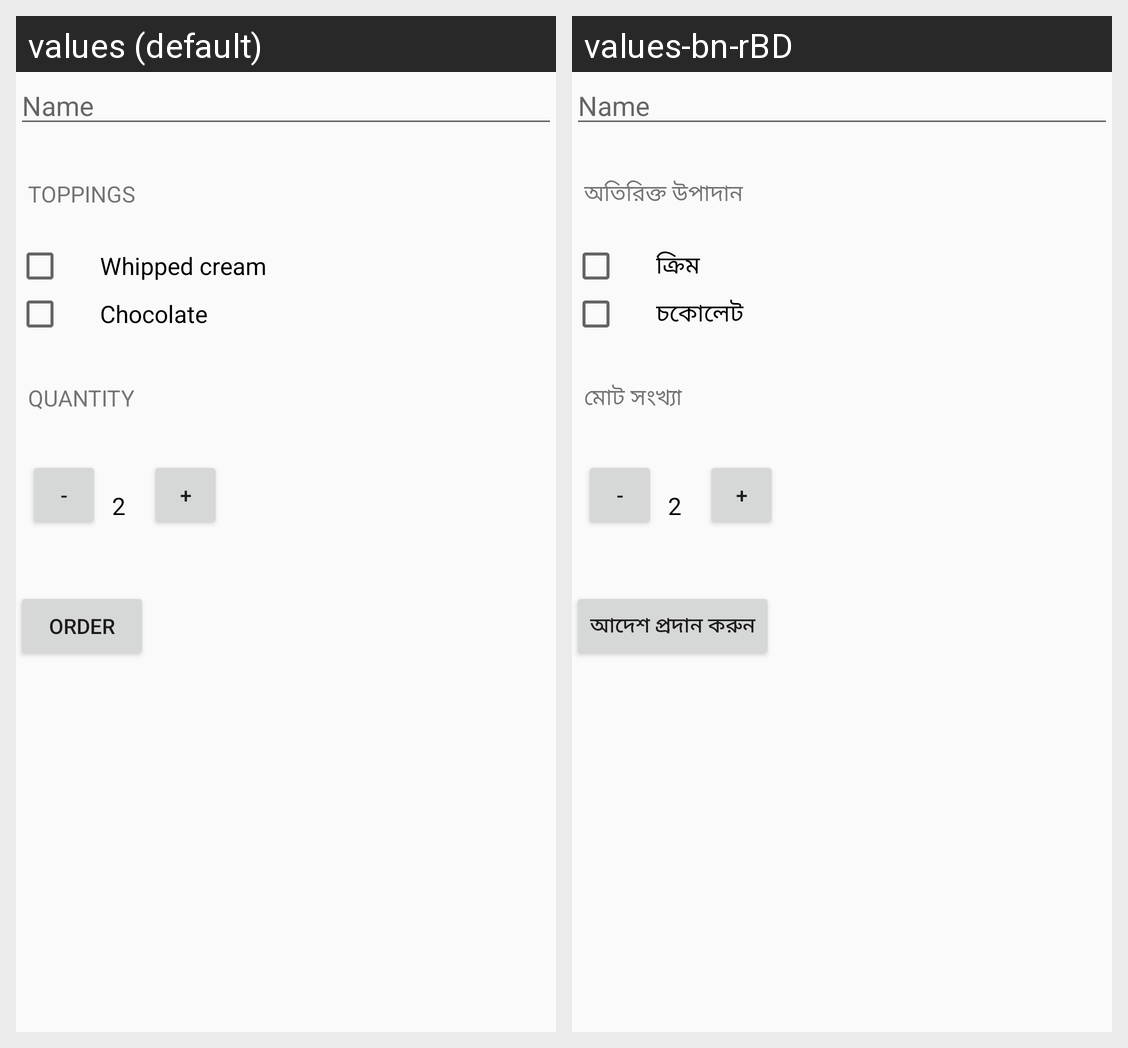

The same Android screen rendered under two of its app's locales, left to right. List the strings drawn on it with the default value and each locale's translation.
Android screen res/layout/activity_main.xml rendered under 2 locales, left to right: values (default), values-bn-rBD. Device: Nexus 5 (rendered at 1080×1920; each locale shown at half size, 540×960, under a caption strip naming it); theme AppTheme.
Strings drawn on this screen, with the default value and each locale's value (text and hints the layout hard-codes, and strings that could not be matched under every locale, appear in the picture but are not listed):

toppings
  values: Toppings
  values-bn-rBD: অতিরিক্ত উপাদান

whipped_cream
  values: Whipped cream
  values-bn-rBD: ক্রিম

chocolate
  values: Chocolate
  values-bn-rBD: চকোলেট

quantity
  values: Quantity
  values-bn-rBD: মোট সংখ্যা

minus_sign
  values: -
  values-bn-rBD: -

_2
  values: 2
  values-bn-rBD: 2

plus_sign
  values: +
  values-bn-rBD: +

order
  values: order
  values-bn-rBD: আদেশ প্রদান করুন
